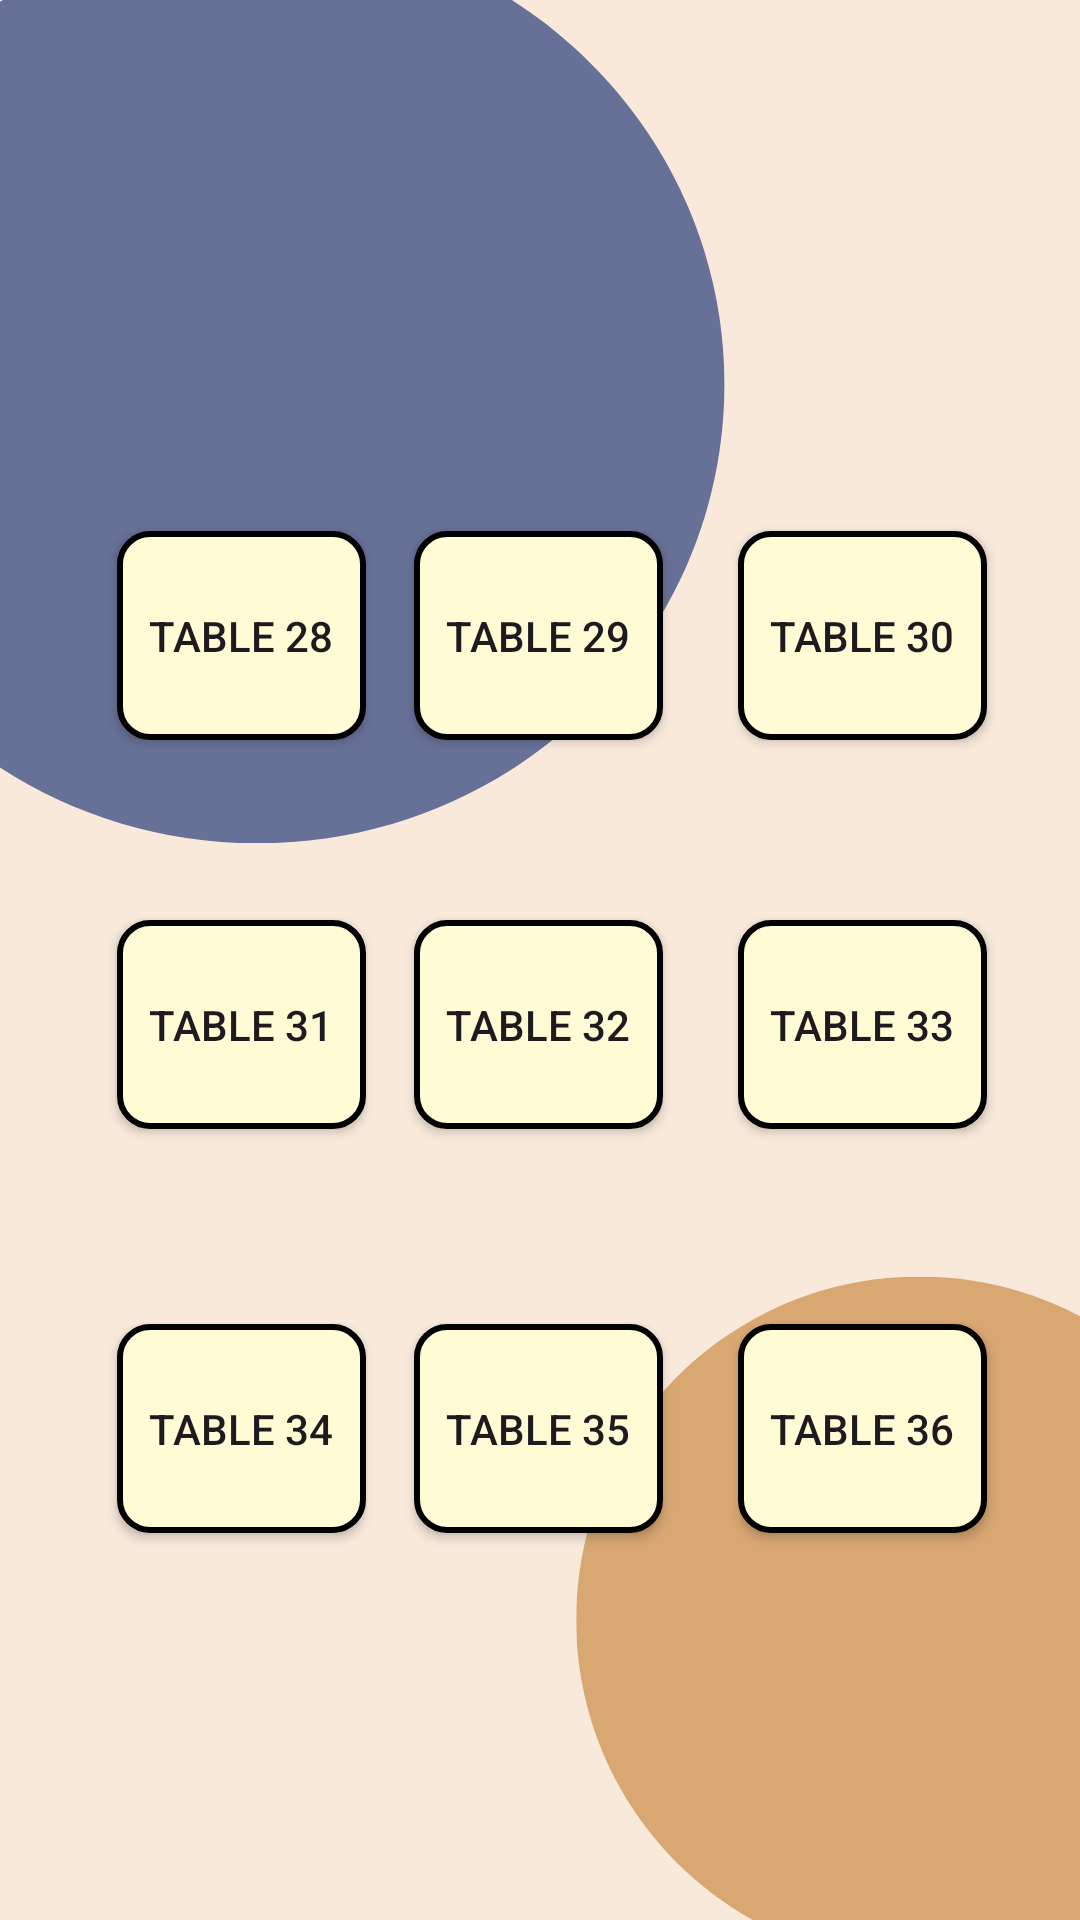

This screen was rendered from an Android layout file. Write that file and the resources it references.
<!-- AndroidManifest.xml: application theme Theme.RandevuSistemi -->
<!-- res/layout/activity_main_app4.xml -->
<?xml version="1.0" encoding="utf-8"?>
<androidx.constraintlayout.widget.ConstraintLayout xmlns:android="http://schemas.android.com/apk/res/android"
    xmlns:app="http://schemas.android.com/apk/res-auto"
    xmlns:tools="http://schemas.android.com/tools"
    android:layout_width="match_parent"
    android:layout_height="match_parent"
    android:background="@drawable/background"
    tools:context=".MainApp4">

    <Button
        android:id="@+id/masa29"
        android:layout_width="0dp"
        android:layout_height="0dp"
        android:layout_marginTop="177dp"
        android:layout_marginEnd="25dp"
        android:layout_marginBottom="60dp"
        android:background="@drawable/table_button_background"
        android:text="Table 29"
        app:layout_constraintBottom_toTopOf="@+id/masa32"
        app:layout_constraintEnd_toStartOf="@+id/masa30"
        app:layout_constraintStart_toEndOf="@+id/masa28"
        app:layout_constraintTop_toTopOf="parent" />

    <Button
        android:id="@+id/masa36"
        android:layout_width="0dp"
        android:layout_height="0dp"
        android:layout_marginEnd="31dp"
        android:layout_marginBottom="129dp"
        android:background="@drawable/table_button_background"
        android:text="Table 36"
        app:layout_constraintBottom_toBottomOf="parent"
        app:layout_constraintEnd_toEndOf="parent"
        app:layout_constraintStart_toEndOf="@+id/masa35"
        app:layout_constraintTop_toBottomOf="@+id/masa33" />

    <Button
        android:id="@+id/masa33"
        android:layout_width="0dp"
        android:layout_height="0dp"
        android:layout_marginEnd="31dp"
        android:layout_marginBottom="65dp"
        android:background="@drawable/table_button_background"
        android:text="Table 33"
        app:layout_constraintBottom_toTopOf="@+id/masa36"
        app:layout_constraintEnd_toEndOf="parent"
        app:layout_constraintStart_toEndOf="@+id/masa32"
        app:layout_constraintTop_toBottomOf="@+id/masa30" />

    <Button
        android:id="@+id/masa34"
        android:layout_width="0dp"
        android:layout_height="0dp"
        android:layout_marginStart="39dp"
        android:layout_marginEnd="16dp"
        android:layout_marginBottom="129dp"
        android:background="@drawable/table_button_background"
        android:text="Table 34"
        app:layout_constraintBottom_toBottomOf="parent"
        app:layout_constraintEnd_toStartOf="@+id/masa35"
        app:layout_constraintStart_toStartOf="parent"
        app:layout_constraintTop_toBottomOf="@+id/masa31" />

    <Button
        android:id="@+id/masa28"
        android:layout_width="0dp"
        android:layout_height="0dp"
        android:layout_marginStart="39dp"
        android:layout_marginTop="177dp"
        android:layout_marginEnd="16dp"
        android:layout_marginBottom="60dp"
        android:background="@drawable/table_button_background"
        android:text="Table 28"
        app:layout_constraintBottom_toTopOf="@+id/masa31"
        app:layout_constraintEnd_toStartOf="@+id/masa29"
        app:layout_constraintStart_toStartOf="parent"
        app:layout_constraintTop_toTopOf="parent" />

    <Button
        android:id="@+id/masa32"
        android:layout_width="0dp"
        android:layout_height="0dp"
        android:layout_marginEnd="25dp"
        android:layout_marginBottom="65dp"
        android:background="@drawable/table_button_background"
        android:text="Table 32"
        app:layout_constraintBottom_toTopOf="@+id/masa35"
        app:layout_constraintEnd_toStartOf="@+id/masa33"
        app:layout_constraintStart_toEndOf="@+id/masa31"
        app:layout_constraintTop_toBottomOf="@+id/masa29" />

    <Button
        android:id="@+id/masa35"
        android:layout_width="0dp"
        android:layout_height="0dp"
        android:layout_marginEnd="25dp"
        android:layout_marginBottom="129dp"
        android:background="@drawable/table_button_background"
        android:text="Table 35"
        app:layout_constraintBottom_toBottomOf="parent"
        app:layout_constraintEnd_toStartOf="@+id/masa36"
        app:layout_constraintStart_toEndOf="@+id/masa34"
        app:layout_constraintTop_toBottomOf="@+id/masa32" />

    <Button
        android:id="@+id/masa30"
        android:layout_width="0dp"
        android:layout_height="0dp"
        android:layout_marginTop="177dp"
        android:layout_marginEnd="31dp"
        android:layout_marginBottom="60dp"
        android:background="@drawable/table_button_background"
        android:text="Table 30"
        app:layout_constraintBottom_toTopOf="@+id/masa33"
        app:layout_constraintEnd_toEndOf="parent"
        app:layout_constraintStart_toEndOf="@+id/masa29"
        app:layout_constraintTop_toTopOf="parent" />

    <Button
        android:id="@+id/masa31"
        android:layout_width="0dp"
        android:layout_height="0dp"
        android:layout_marginStart="39dp"
        android:layout_marginEnd="16dp"
        android:layout_marginBottom="65dp"
        android:background="@drawable/table_button_background"
        android:text="Table 31"
        app:layout_constraintBottom_toTopOf="@+id/masa34"
        app:layout_constraintEnd_toStartOf="@+id/masa32"
        app:layout_constraintStart_toStartOf="parent"
        app:layout_constraintTop_toBottomOf="@+id/masa28" />


</androidx.constraintlayout.widget.ConstraintLayout>
<!-- resources referenced by this layout -->
<resources>
  <!-- drawable background: png bitmap (drawable, 31918 bytes) -->
  <!-- drawable table_button_background (drawable) -->
  <?xml version="1.0" encoding="utf-8"?>
  <selector xmlns:android="http://schemas.android.com/apk/res/android">
      <item>
          <shape android:shape="rectangle">
  
              <solid android:color="#FFFBD4"/>
              <corners android:radius="10dp"/>
  
              <stroke
                  android:width="2dp"
                  android:color="@color/black"/>
  
          </shape>
      </item>
  </selector>
  <style name="Theme.RandevuSistemi" parent="Base.Theme.RandevuSistemi" />
  <color name="black">#FF000000</color>
  <style name="Base.Theme.RandevuSistemi" parent="Theme.Material3.DayNight.NoActionBar">
      
          
          
          <item name="colorPrimary">@color/lightbrown</item>
  
      </style>
  <color name="lightbrown">#CD6F51</color>
</resources>
